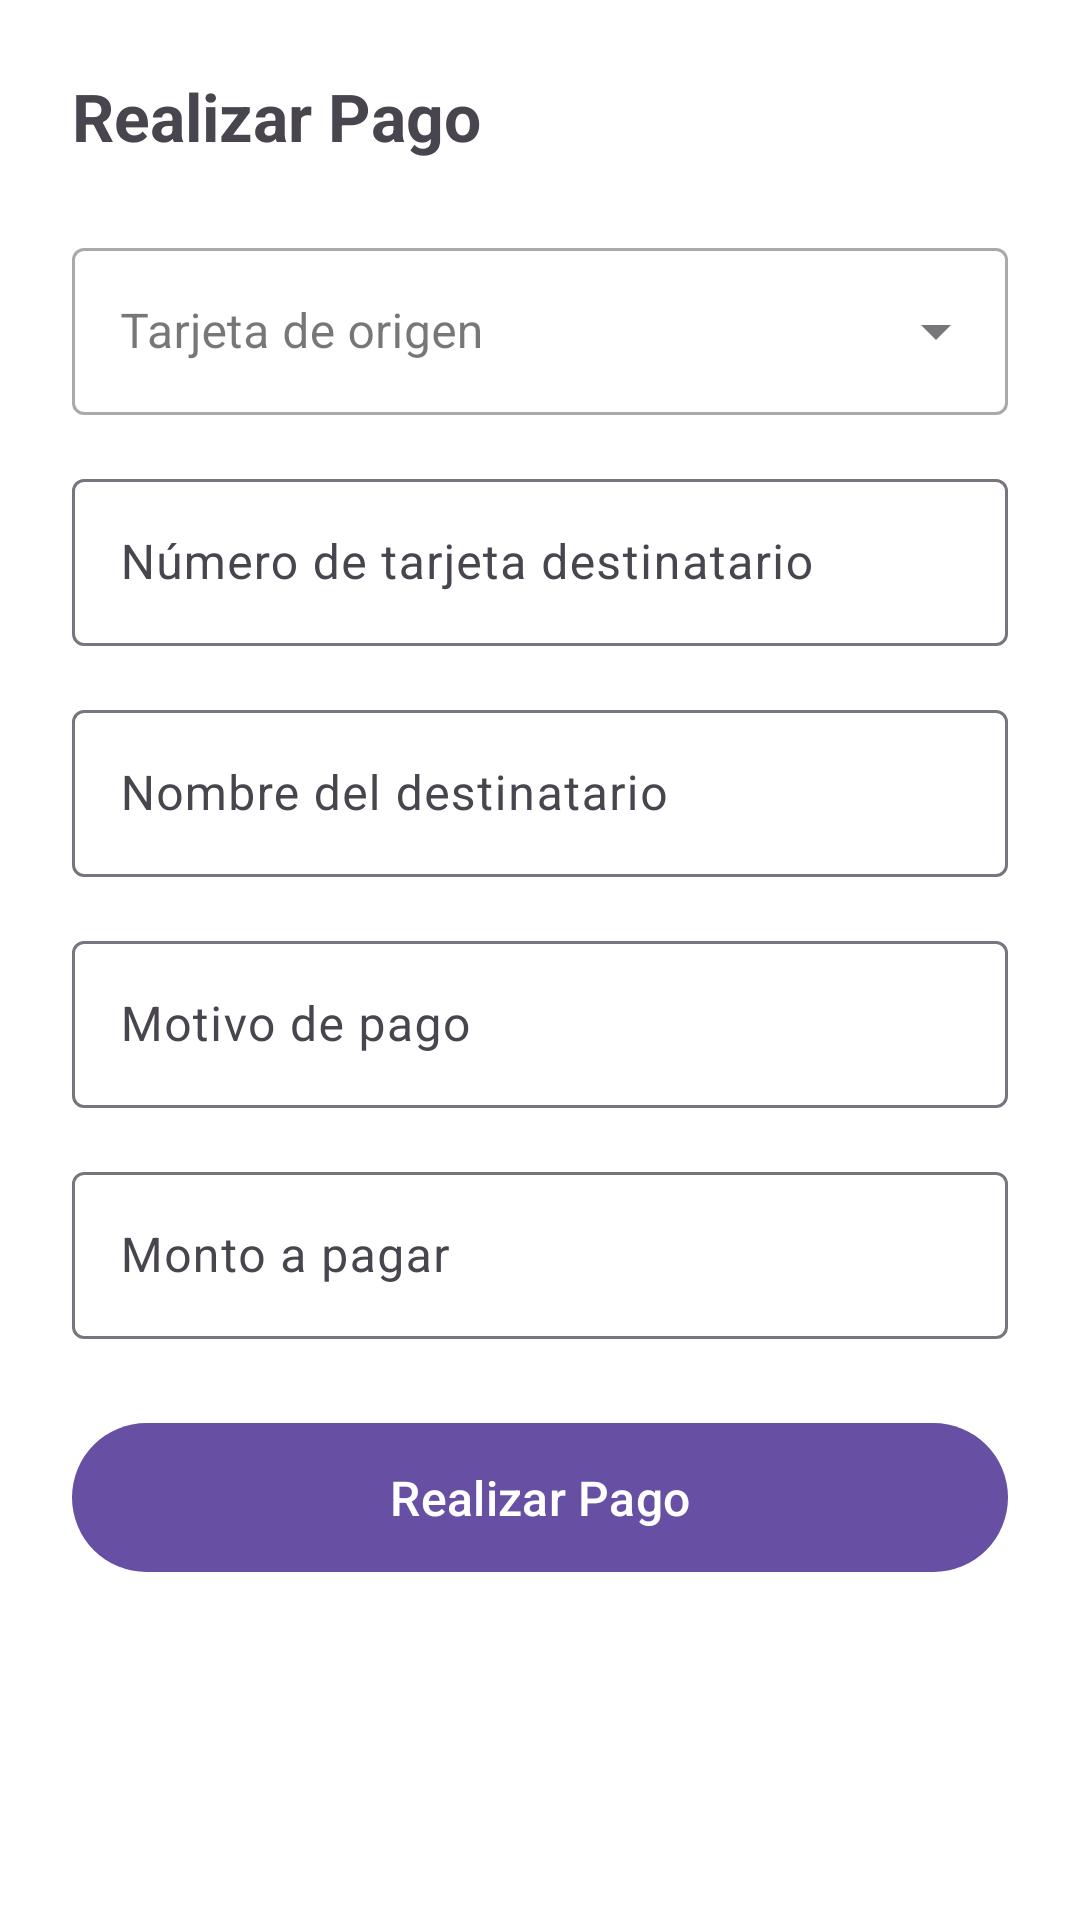

Produce the Android XML layout that renders to this screen, including the resource entries it uses.
<!-- AndroidManifest.xml: application theme Theme.PruebaMIT -->
<!-- res/layout/fragment_payment.xml -->
<?xml version="1.0" encoding="utf-8"?>
<ScrollView xmlns:android="http://schemas.android.com/apk/res/android"
    android:layout_width="match_parent"
    android:layout_height="match_parent"
    android:background="@color/white">

    <LinearLayout
        android:layout_width="match_parent"
        android:layout_height="wrap_content"
        android:orientation="vertical"
        android:padding="24dp">

        <TextView
            android:layout_width="wrap_content"
            android:layout_height="wrap_content"
            android:text="Realizar Pago"
            android:textSize="22sp"
            android:textStyle="bold"
            android:layout_marginBottom="24dp"/>

        
        <com.google.android.material.textfield.TextInputLayout
            android:layout_width="match_parent"
            android:layout_height="wrap_content"
            android:hint="Tarjeta de origen"
            style="@style/Widget.MaterialComponents.TextInputLayout.OutlinedBox.ExposedDropdownMenu"
            android:layout_marginBottom="16dp">
            <AutoCompleteTextView
                android:id="@+id/spinnerSourceCard"
                android:layout_width="match_parent"
                android:layout_height="wrap_content"
                android:inputType="none"/>
        </com.google.android.material.textfield.TextInputLayout>

        
        <com.google.android.material.textfield.TextInputLayout
            android:layout_width="match_parent"
            android:layout_height="wrap_content"
            android:hint="Número de tarjeta destinatario"
            android:layout_marginBottom="16dp">
            <com.google.android.material.textfield.TextInputEditText
                android:id="@+id/etDestinationCard"
                android:layout_width="match_parent"
                android:layout_height="wrap_content"
                android:inputType="number"
                android:digits="0123456789 "
                android:maxLength="19"/>
        </com.google.android.material.textfield.TextInputLayout>

        
        <com.google.android.material.textfield.TextInputLayout
            android:layout_width="match_parent"
            android:layout_height="wrap_content"
            android:hint="Nombre del destinatario"
            android:layout_marginBottom="16dp">
            <com.google.android.material.textfield.TextInputEditText
                android:id="@+id/etRecipientName"
                android:layout_width="match_parent"
                android:layout_height="wrap_content"
                android:inputType="textPersonName"/>
        </com.google.android.material.textfield.TextInputLayout>

        
        <com.google.android.material.textfield.TextInputLayout
            android:layout_width="match_parent"
            android:layout_height="wrap_content"
            android:hint="Motivo de pago"
            android:layout_marginBottom="16dp">
            <com.google.android.material.textfield.TextInputEditText
                android:id="@+id/etReason"
                android:layout_width="match_parent"
                android:layout_height="wrap_content"
                android:inputType="text"/>
        </com.google.android.material.textfield.TextInputLayout>

        
        <com.google.android.material.textfield.TextInputLayout
            android:layout_width="match_parent"
            android:layout_height="wrap_content"
            android:hint="Monto a pagar"
            android:layout_marginBottom="24dp">
            <com.google.android.material.textfield.TextInputEditText
                android:id="@+id/etAmount"
                android:layout_width="match_parent"
                android:layout_height="wrap_content"
                android:inputType="numberDecimal"
                android:digits="0123456789.$"/>
        </com.google.android.material.textfield.TextInputLayout>

        
        <ProgressBar
            android:id="@+id/progressBar"
            android:layout_width="wrap_content"
            android:layout_height="wrap_content"
            android:layout_gravity="center"
            android:visibility="gone"/>

        
        <com.google.android.material.button.MaterialButton
            android:id="@+id/btnPay"
            android:layout_width="match_parent"
            android:layout_height="wrap_content"
            android:text="Realizar Pago"
            android:textSize="16sp"
            android:padding="14dp"/>

    </LinearLayout>
</ScrollView>
<!-- resources referenced by this layout -->
<resources>
  <style name="Theme.PruebaMIT" parent="Base.Theme.PruebaMIT" />
  <style name="Base.Theme.PruebaMIT" parent="Theme.Material3.DayNight.NoActionBar">
          
          
      </style>
  <!-- not gathered from this repository: default colours our renderer supplied (Android Studio template values) -->
  <color name="white">#FFFFFFFF</color>
</resources>
